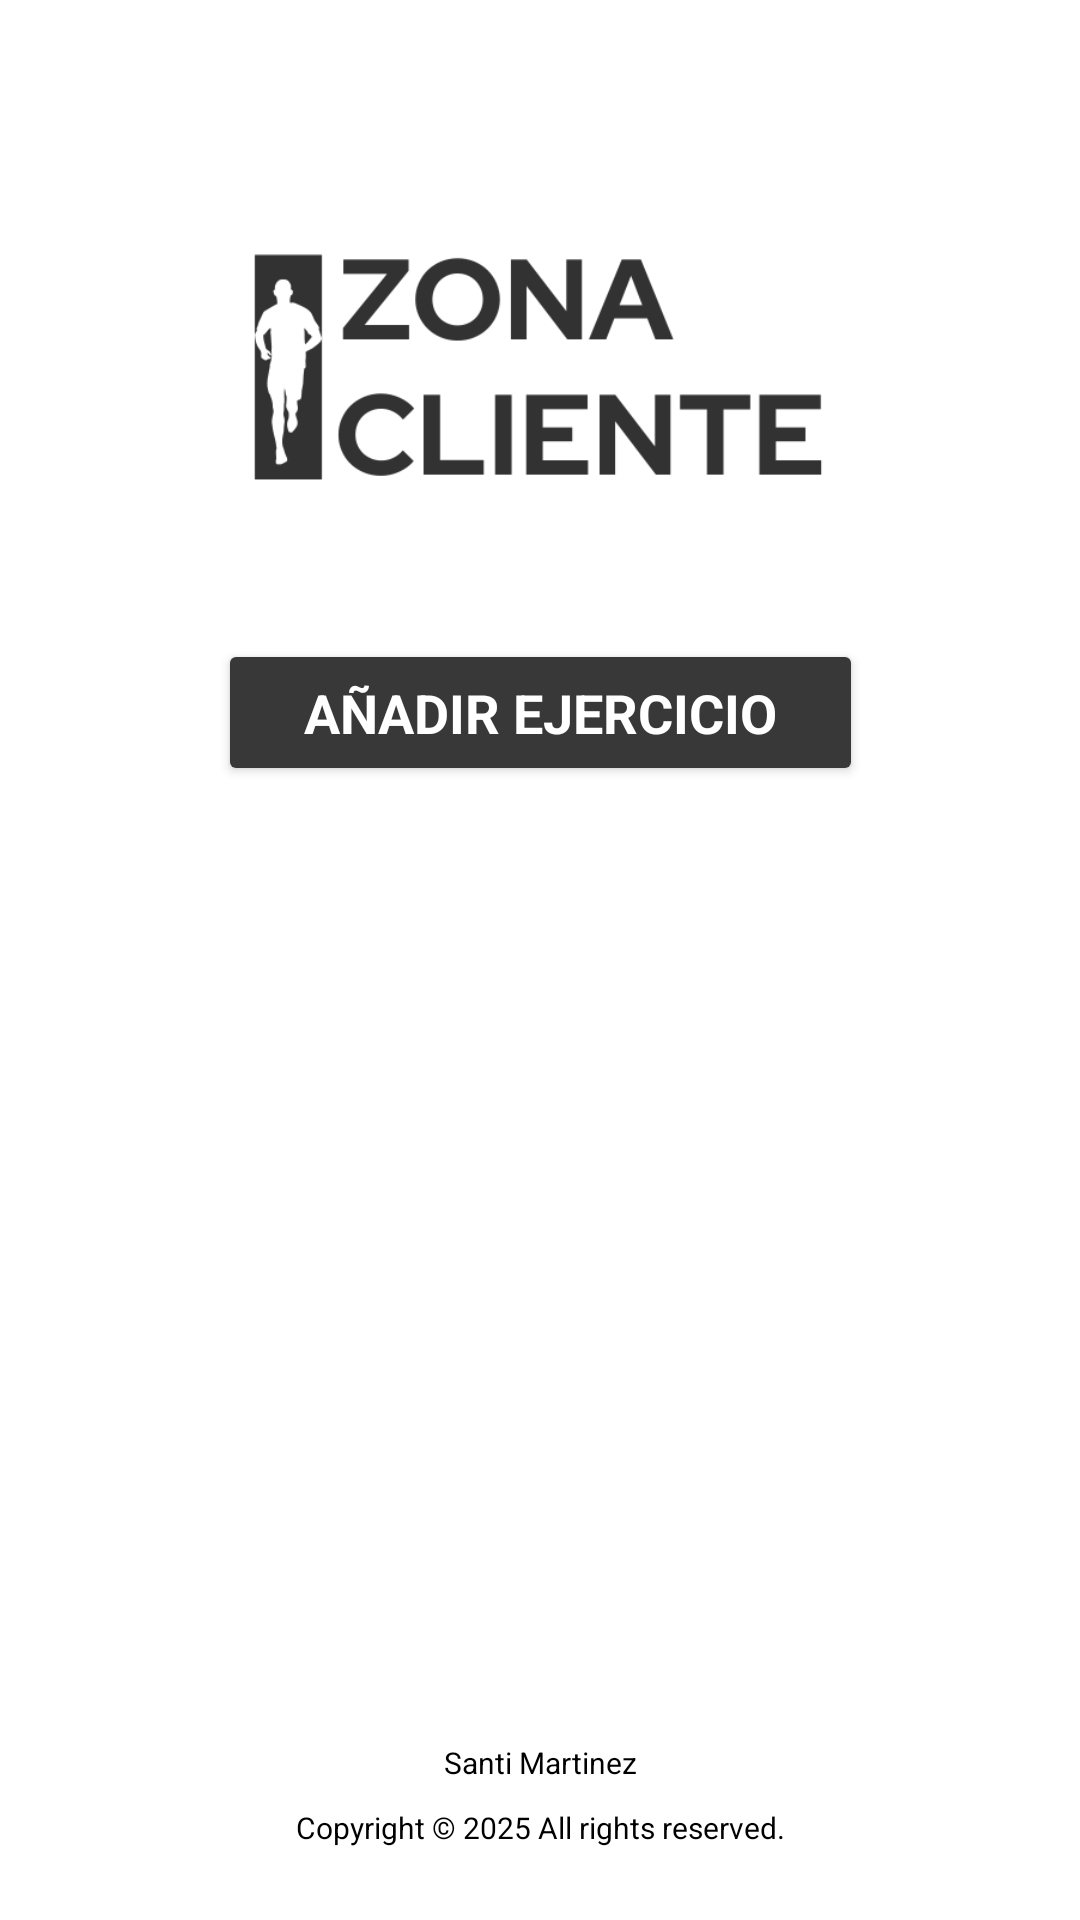

The Android layout XML behind this screen, and the referenced resources:
<!-- AndroidManifest.xml: application theme Base.Theme.AppCRUDMongoDB -->
<!-- res/layout/zonacliente.xml -->
<?xml version="1.0" encoding="utf-8"?>
<androidx.constraintlayout.widget.ConstraintLayout xmlns:android="http://schemas.android.com/apk/res/android"
    xmlns:app="http://schemas.android.com/apk/res-auto"
    xmlns:tools="http://schemas.android.com/tools"
    android:id="@+id/zona_cliente"
    android:layout_width="match_parent"
    android:layout_height="match_parent"
    android:background="@color/white"
    tools:context=".ZonaCliente">


    <Button
        android:id="@+id/btnAddEjercicio"
        android:layout_width="215dp"
        android:layout_height="49dp"
        android:layout_marginTop="48dp"
        android:backgroundTint="@color/gray"
        android:fontFamily="sans-serif"
        android:text="Añadir ejercicio"
        android:textAlignment="center"
        android:textColor="#FFFFFF"
        android:textSize="18sp"
        android:textStyle="bold"
        app:cornerRadius="12dp"
        app:layout_constraintEnd_toEndOf="parent"
        app:layout_constraintStart_toStartOf="parent"
        app:layout_constraintTop_toBottomOf="@id/imagenZonaCliente"
        app:layout_constraintWidth_percent="0.7" />


    <ScrollView
        android:layout_width="380dp"
        android:layout_height="444dp"
        android:layout_marginTop="20dp"
        android:paddingStart="30sp"
        app:layout_constraintTop_toBottomOf="@id/btnAddEjercicio"
        tools:ignore="MissingConstraints"
        tools:layout_editor_absoluteX="5dp">

        <androidx.recyclerview.widget.RecyclerView
            android:id="@+id/recyclerEjercicios"
            android:layout_width="400dp"
            android:layout_height="436dp"
            android:layout_marginTop="20dp"

            tools:ignore="MissingConstraints"
            tools:layout_editor_absoluteX="59dp" />
    </ScrollView>

    <ImageView
        android:id="@+id/imagenZonaCliente"
        android:layout_width="235dp"
        android:layout_height="89dp"
        android:layout_marginTop="76dp"
        android:adjustViewBounds="true"
        android:src="@drawable/zonacliente"
        app:layout_constraintEnd_toEndOf="parent"
        app:layout_constraintHorizontal_bias="0.495"
        app:layout_constraintStart_toStartOf="parent"
        app:layout_constraintTop_toTopOf="parent"
        app:layout_constraintWidth_percent="0.7" />


    <Button
        android:id="@+id/volver"
        android:layout_width="118dp"
        android:layout_height="43sp"
        android:layout_marginTop="484dp"
        android:backgroundTint="#D57252"
        android:fontFamily="sans-serif"
        android:text="Volver"
        android:textAlignment="center"
        android:textColor="#FFFFFF"
        android:textSize="14sp"
        android:textStyle="bold"
        app:cornerRadius="12dp"
        app:layout_constraintEnd_toEndOf="parent"
        app:layout_constraintHorizontal_bias="0.498"
        app:layout_constraintStart_toStartOf="parent"
        app:layout_constraintTop_toBottomOf="@id/btnAddEjercicio"
        app:layout_constraintWidth_percent="0.7"
        tools:ignore="MissingConstraints" />

    <TextView
        android:id="@+id/text_copyright"
        android:layout_width="wrap_content"
        android:layout_height="wrap_content"
        android:text="Copyright © 2025 All rights reserved."
        android:textColor="#000000"
        android:textSize="10sp"
        android:layout_marginBottom="24dp"
        app:layout_constraintBottom_toBottomOf="parent"
        app:layout_constraintStart_toStartOf="parent"
        app:layout_constraintEnd_toEndOf="parent" />


    <TextView
        android:id="@+id/text_autor"
        android:layout_width="wrap_content"
        android:layout_height="wrap_content"
        android:text="Santi Martinez"
        android:textColor="#000000"
        android:textSize="10sp"
        android:layout_marginBottom="8dp"
        app:layout_constraintBottom_toTopOf="@id/text_copyright"
        app:layout_constraintStart_toStartOf="parent"
        app:layout_constraintEnd_toEndOf="parent" />

</androidx.constraintlayout.widget.ConstraintLayout>
<!-- resources referenced by this layout -->
<resources>
  <color name="gray">#383838</color>
  <color name="white">#FFFFFFFF</color>
  <!-- drawable zonacliente: png bitmap (drawable, 8414 bytes) -->
  <style name="Base.Theme.AppCRUDMongoDB" parent="Theme.Material3.Light.NoActionBar">
          
          
      </style>
</resources>
